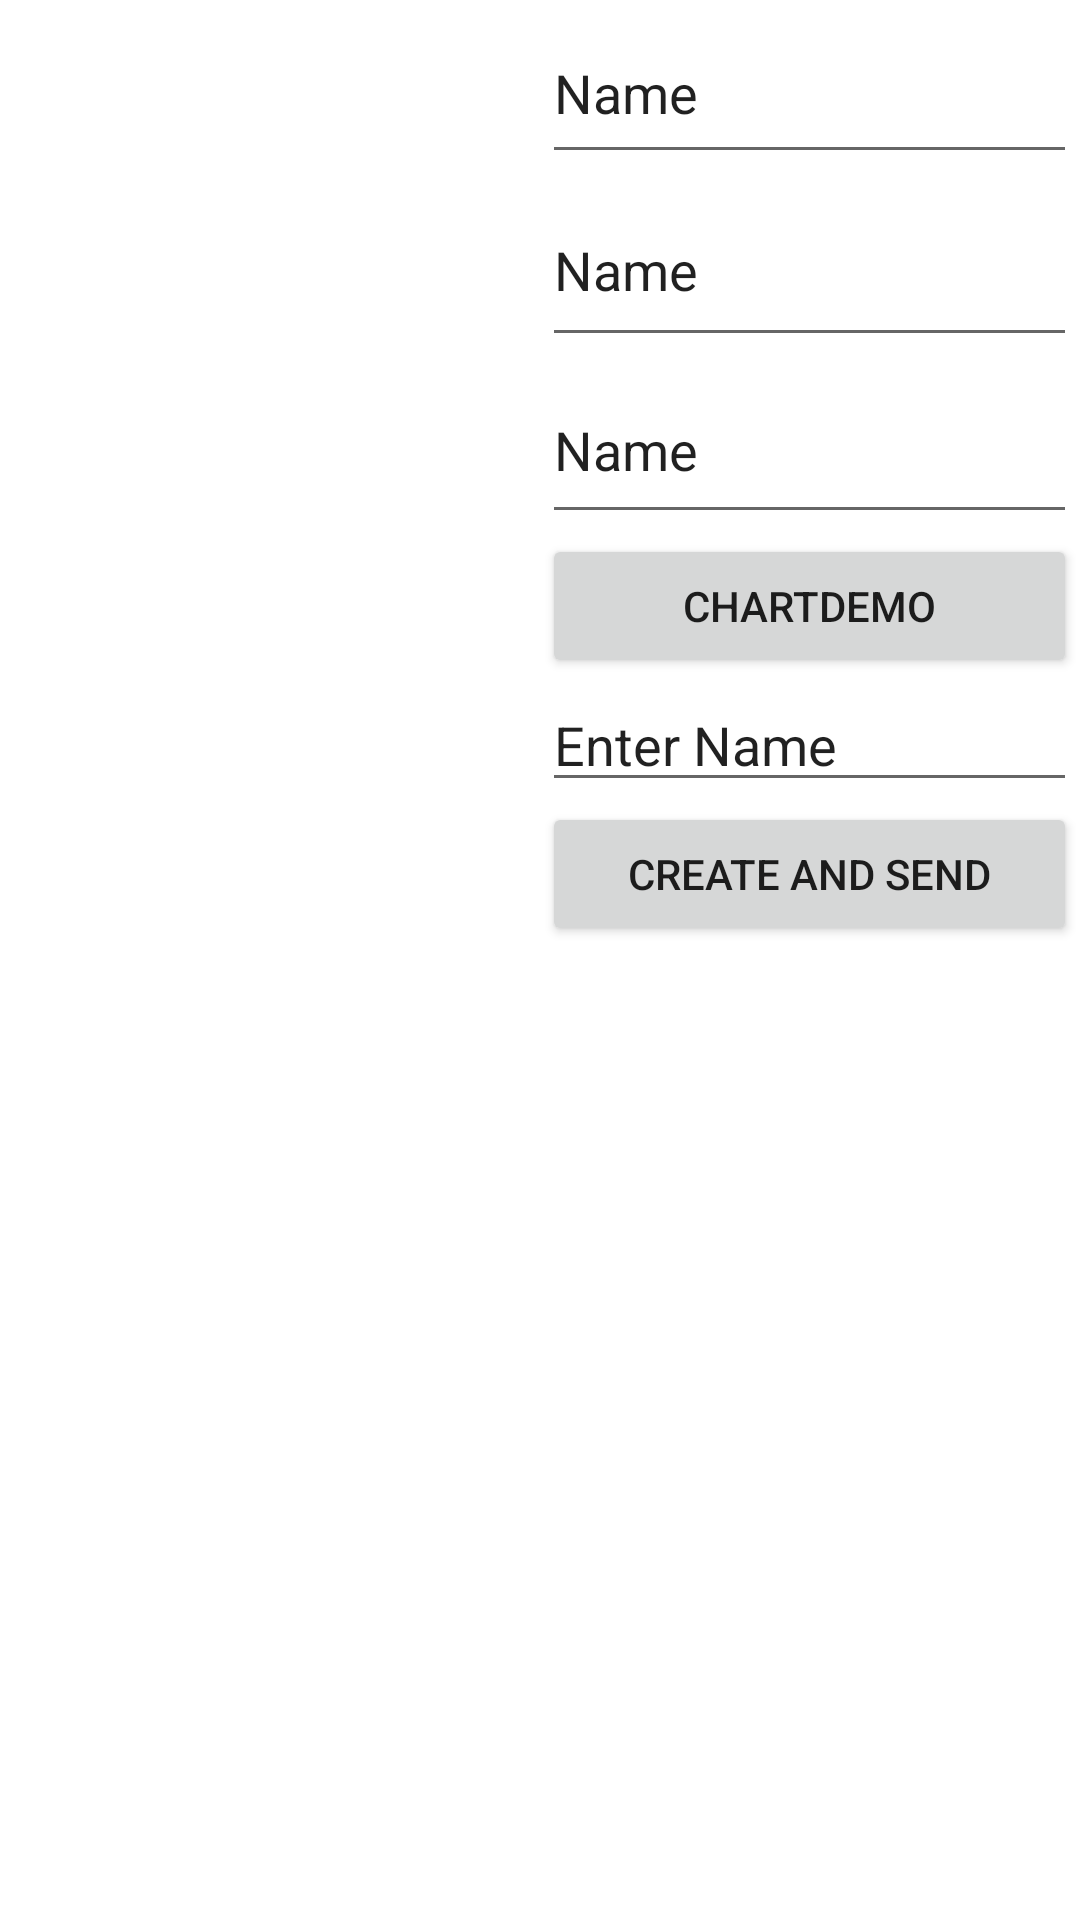

The Android layout XML behind this screen, and the referenced resources:
<!-- AndroidManifest.xml: application theme Theme.HealthtemiApplication -->
<!-- res/layout/activity_main.xml -->
<?xml version="1.0" encoding="utf-8"?>
<androidx.constraintlayout.widget.ConstraintLayout xmlns:android="http://schemas.android.com/apk/res/android"
    xmlns:app="http://schemas.android.com/apk/res-auto"
    xmlns:tools="http://schemas.android.com/tools"
    android:layout_width="match_parent"
    android:layout_height="match_parent"
    tools:context=".MainActivity">

    <LinearLayout
        android:id="@+id/linearLayout"
        android:layout_width="0dp"
        android:layout_height="0dp"
        android:layout_marginStart="1dp"
        android:layout_marginEnd="1dp"
        android:orientation="vertical"
        app:layout_constraintBottom_toBottomOf="parent"
        app:layout_constraintEnd_toStartOf="@+id/linearLayout2"
        app:layout_constraintStart_toStartOf="parent"
        app:layout_constraintTop_toTopOf="parent">


    </LinearLayout>

    <LinearLayout
        android:id="@+id/linearLayout2"
        android:layout_width="0dp"
        android:layout_height="0dp"
        android:layout_marginTop="1dp"
        android:layout_marginEnd="1dp"
        android:layout_marginBottom="1dp"
        android:orientation="vertical"
        app:layout_constraintBottom_toBottomOf="parent"
        app:layout_constraintEnd_toEndOf="parent"
        app:layout_constraintStart_toEndOf="@+id/linearLayout"
        app:layout_constraintTop_toTopOf="parent"
        app:layout_constraintVertical_bias="0.0">

        <EditText
            android:id="@+id/editText_pizza"
            android:layout_width="match_parent"
            android:layout_height="57dp"
            android:ems="10"
            android:inputType="textPersonName"
            android:text="Name" />

        <EditText
            android:id="@+id/editText_spagati"
            android:layout_width="match_parent"
            android:layout_height="61dp"
            android:ems="10"
            android:inputType="textPersonName"
            android:text="Name" />

        <EditText
            android:id="@+id/editTextT_salad"
            android:layout_width="match_parent"
            android:layout_height="59dp"
            android:ems="10"
            android:inputType="textPersonName"
            android:text="Name" />

        <ImageView
            android:id="@+id/imageView"
            android:layout_width="match_parent"
            android:layout_height="wrap_content"
            tools:srcCompat="@tools:sample/avatars" />

        <Button
            android:id="@+id/chartBtn"
            android:layout_width="match_parent"
            android:layout_height="wrap_content"
            android:text="ChartDemo">
        </Button>

        <EditText
            android:id="@+id/nameBox"
            android:layout_width="wrap_content"
            android:layout_height="wrap_content"
            android:ems="10"
            android:inputType="textPersonName"
            android:text="Enter Name"
            android:privateImeOptions="defaultInputmode=korean"/>

        <Button
            android:id="@+id/jsonBtn"
            android:layout_width="match_parent"
            android:layout_height="wrap_content"
            android:text="Create And Send">
        </Button>
    </LinearLayout>

</androidx.constraintlayout.widget.ConstraintLayout>
<!-- resources referenced by this layout -->
<resources>
  <style name="Theme.HealthtemiApplication" parent="Theme.MaterialComponents.DayNight.DarkActionBar">
          
          <item name="colorPrimary">#009688</item>
          <item name="colorPrimaryVariant">@color/teal_700</item>
          <item name="colorOnPrimary">@color/white</item>
          
          <item name="colorSecondary">@color/teal_200</item>
          <item name="colorSecondaryVariant">@color/teal_700</item>
          <item name="colorOnSecondary">@color/black</item>
          
          <item name="android:statusBarColor" tools:targetApi="l">?attr/colorPrimaryVariant</item>
          
      </style>
  <!-- not gathered from this repository: default colours our renderer supplied (Android Studio template values) -->
  <color name="teal_200">#FF03DAC5</color>
  <color name="teal_700">#FF018786</color>
  <color name="black">#FF000000</color>
  <color name="white">#FFFFFFFF</color>
</resources>
